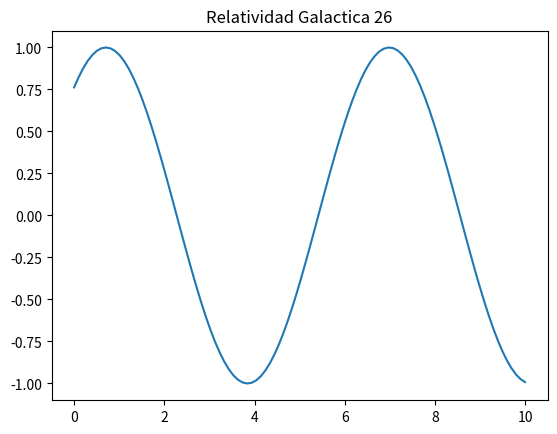

Source code (Python):
import numpy as np
import matplotlib.pyplot as plt

x = np.linspace(0, 10, 100)
y = np.sin(x + 26)
plt.plot(x, y)
plt.title("Relatividad Galactica 26")
